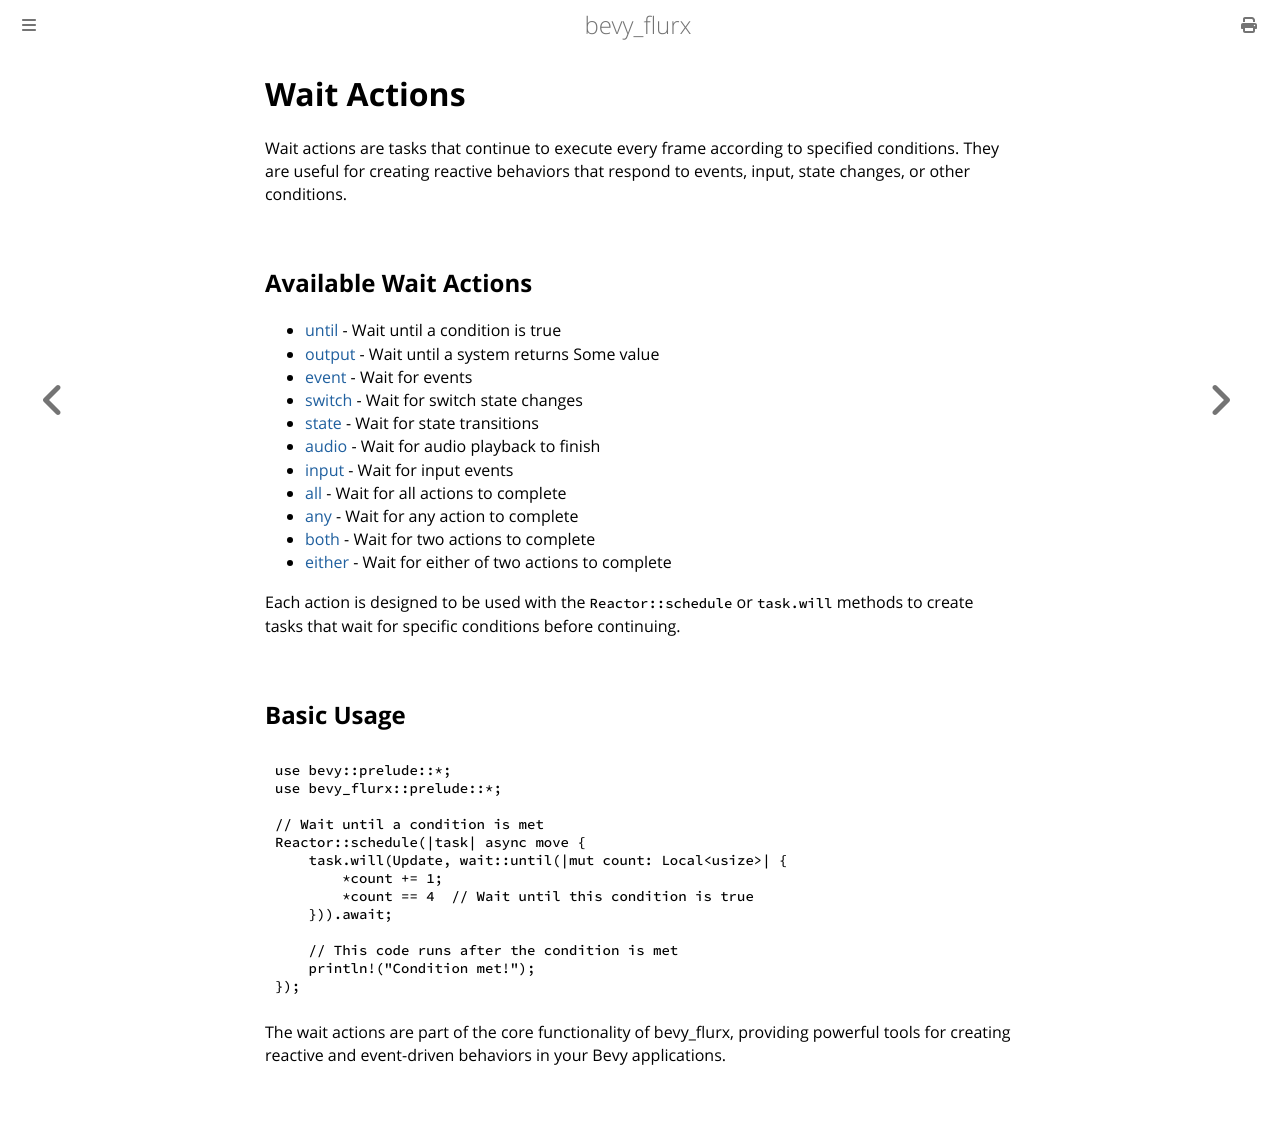

repository: not-elm/bevy_flurx · page: actions/wait/index.html · generator: mdbook

# Wait Actions

Wait actions are tasks that continue to execute every frame according to specified conditions. They are useful for creating reactive behaviors that respond to events, input, state changes, or other conditions.

## Available Wait Actions

- [until](until.md) - Wait until a condition is true
- [output](output.md) - Wait until a system returns Some value
- [event](event.md) - Wait for events
- [switch](switch.md) - Wait for switch state changes
- [state](state.md) - Wait for state transitions
- [audio](audio.md) - Wait for audio playback to finish
- [input](input.md) - Wait for input events
- [all](all.md) - Wait for all actions to complete
- [any](any.md) - Wait for any action to complete
- [both](both.md) - Wait for two actions to complete
- [either](either.md) - Wait for either of two actions to complete

Each action is designed to be used with the `Reactor::schedule` or `task.will` methods to create tasks that wait for specific conditions before continuing.

## Basic Usage

```
use bevy::prelude::*;
use bevy_flurx::prelude::*;

// Wait until a condition is met
Reactor::schedule(|task| async move {
    task.will(Update, wait::until(|mut count: Local<usize>| {
        *count += 1;
        *count == 4  // Wait until this condition is true
    })).await;

    // This code runs after the condition is met
    println!("Condition met!");
});
```

The wait actions are part of the core functionality of bevy_flurx, providing powerful tools for creating reactive and event-driven behaviors in your Bevy applications.
